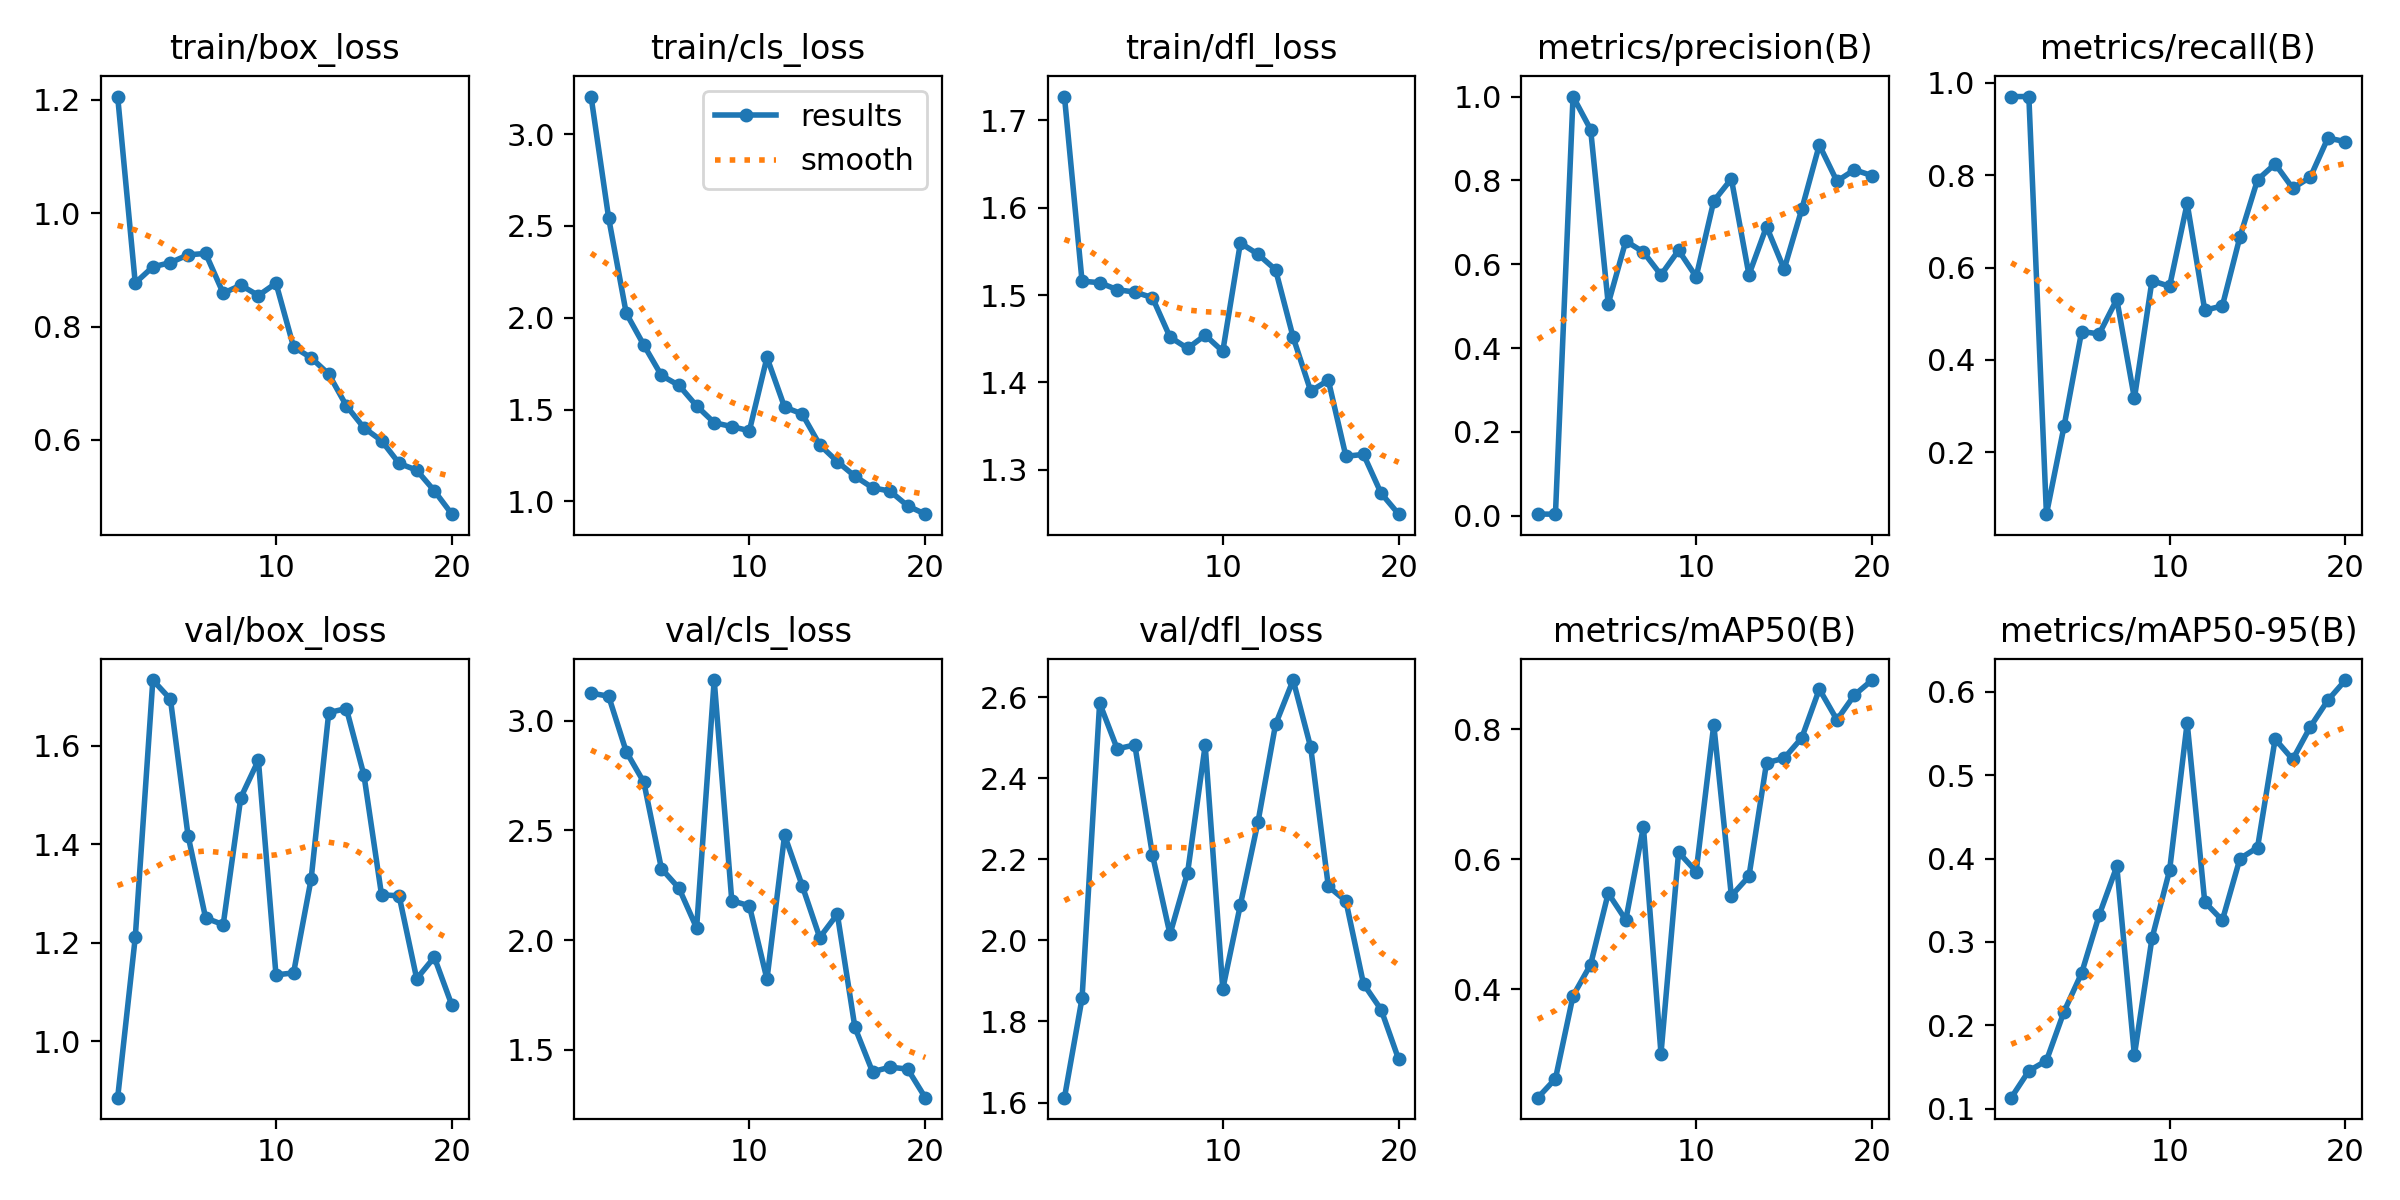

Source data for this figure (header and first rows):
epoch, time, train/box_loss, train/cls_loss, train/dfl_loss, metrics/precision(B), metrics/recall(B), metrics/mAP50(B), metrics/mAP50-95(B), val/box_loss, val/cls_loss, val/dfl_loss, lr/pg0, lr/pg1, lr/pg2
1, 15.69, 1.206, 3.205, 1.727, 0.00392, 0.9697, 0.2331, 0.1133, 0.8852, 3.126, 1.612, 0.0001429, 0.0001429, 0.0001429
2, 21.45, 0.8769, 2.544, 1.516, 0.00365, 0.9697, 0.2622, 0.1454, 1.211, 3.112, 1.857, 0.0002852, 0.0002852, 0.0002852
3, 28.38, 0.9054, 2.025, 1.514, 1, 0.06657, 0.3897, 0.1577, 1.733, 2.86, 2.585, 0.000412, 0.000412, 0.000412
4, 37.08, 0.9129, 1.851, 1.506, 0.9214, 0.2564, 0.438, 0.2164, 1.694, 2.72, 2.472, 0.0005232, 0.0005232, 0.0005232
5, 43.1, 0.9265, 1.686, 1.503, 0.5056, 0.4616, 0.5476, 0.2626, 1.417, 2.326, 2.482, 0.0006189, 0.0006189, 0.0006189
6, 51.92, 0.9291, 1.631, 1.497, 0.6553, 0.4564, 0.5065, 0.3322, 1.25, 2.236, 2.212, 0.000699, 0.000699, 0.000699
7, 57.91, 0.8588, 1.52, 1.452, 0.629, 0.5311, 0.6497, 0.3906, 1.236, 2.056, 2.015, 0.0007635, 0.0007635, 0.0007635
8, 64.6, 0.873, 1.428, 1.439, 0.5744, 0.317, 0.3009, 0.1642, 1.494, 3.186, 2.167, 0.0008125, 0.0008125, 0.0008125
9, 73.15, 0.8548, 1.407, 1.454, 0.6331, 0.5716, 0.6107, 0.3043, 1.57, 2.18, 2.481, 0.0008459, 0.0008459, 0.0008459
10, 78.87, 0.8766, 1.384, 1.436, 0.57, 0.5593, 0.581, 0.3858, 1.134, 2.157, 1.88, 0.0007924, 0.0007924, 0.0007924
11, 90.03, 0.7642, 1.784, 1.56, 0.7507, 0.7386, 0.8069, 0.5628, 1.139, 1.822, 2.088, 0.0007216, 0.0007216, 0.0007216
12, 96.11, 0.7447, 1.513, 1.547, 0.8035, 0.5077, 0.5436, 0.3478, 1.329, 2.478, 2.292, 0.0006509, 0.0006509, 0.0006509
13, 103.6, 0.716, 1.476, 1.529, 0.5747, 0.5169, 0.5736, 0.3259, 1.667, 2.249, 2.533, 0.0005802, 0.0005802, 0.0005802
14, 110.9, 0.6602, 1.308, 1.452, 0.6899, 0.6662, 0.7483, 0.3999, 1.675, 2.012, 2.642, 0.0005094, 0.0005094, 0.0005094
15, 116.5, 0.6212, 1.216, 1.39, 0.5882, 0.7896, 0.7553, 0.4132, 1.54, 2.119, 2.476, 0.0004387, 0.0004387, 0.0004387
16, 124.4, 0.5985, 1.137, 1.403, 0.7307, 0.824, 0.7865, 0.5432, 1.297, 1.602, 2.133, 0.000368, 0.000368, 0.000368
17, 131, 0.5584, 1.074, 1.315, 0.8845, 0.7715, 0.8616, 0.5188, 1.295, 1.4, 2.097, 0.0002972, 0.0002972, 0.0002972
18, 136.6, 0.5464, 1.055, 1.318, 0.798, 0.7952, 0.8144, 0.5579, 1.127, 1.421, 1.893, 0.0002265, 0.0002265, 0.0002265
19, 145.3, 0.5101, 0.9749, 1.273, 0.8253, 0.88, 0.8527, 0.5899, 1.17, 1.412, 1.829, 0.0001558, 0.0001558, 0.0001558
20, 151.2, 0.4687, 0.9299, 1.249, 0.8113, 0.8722, 0.8756, 0.614, 1.073, 1.281, 1.706, 8.50255e-05, 8.50255e-05, 8.50255e-05
